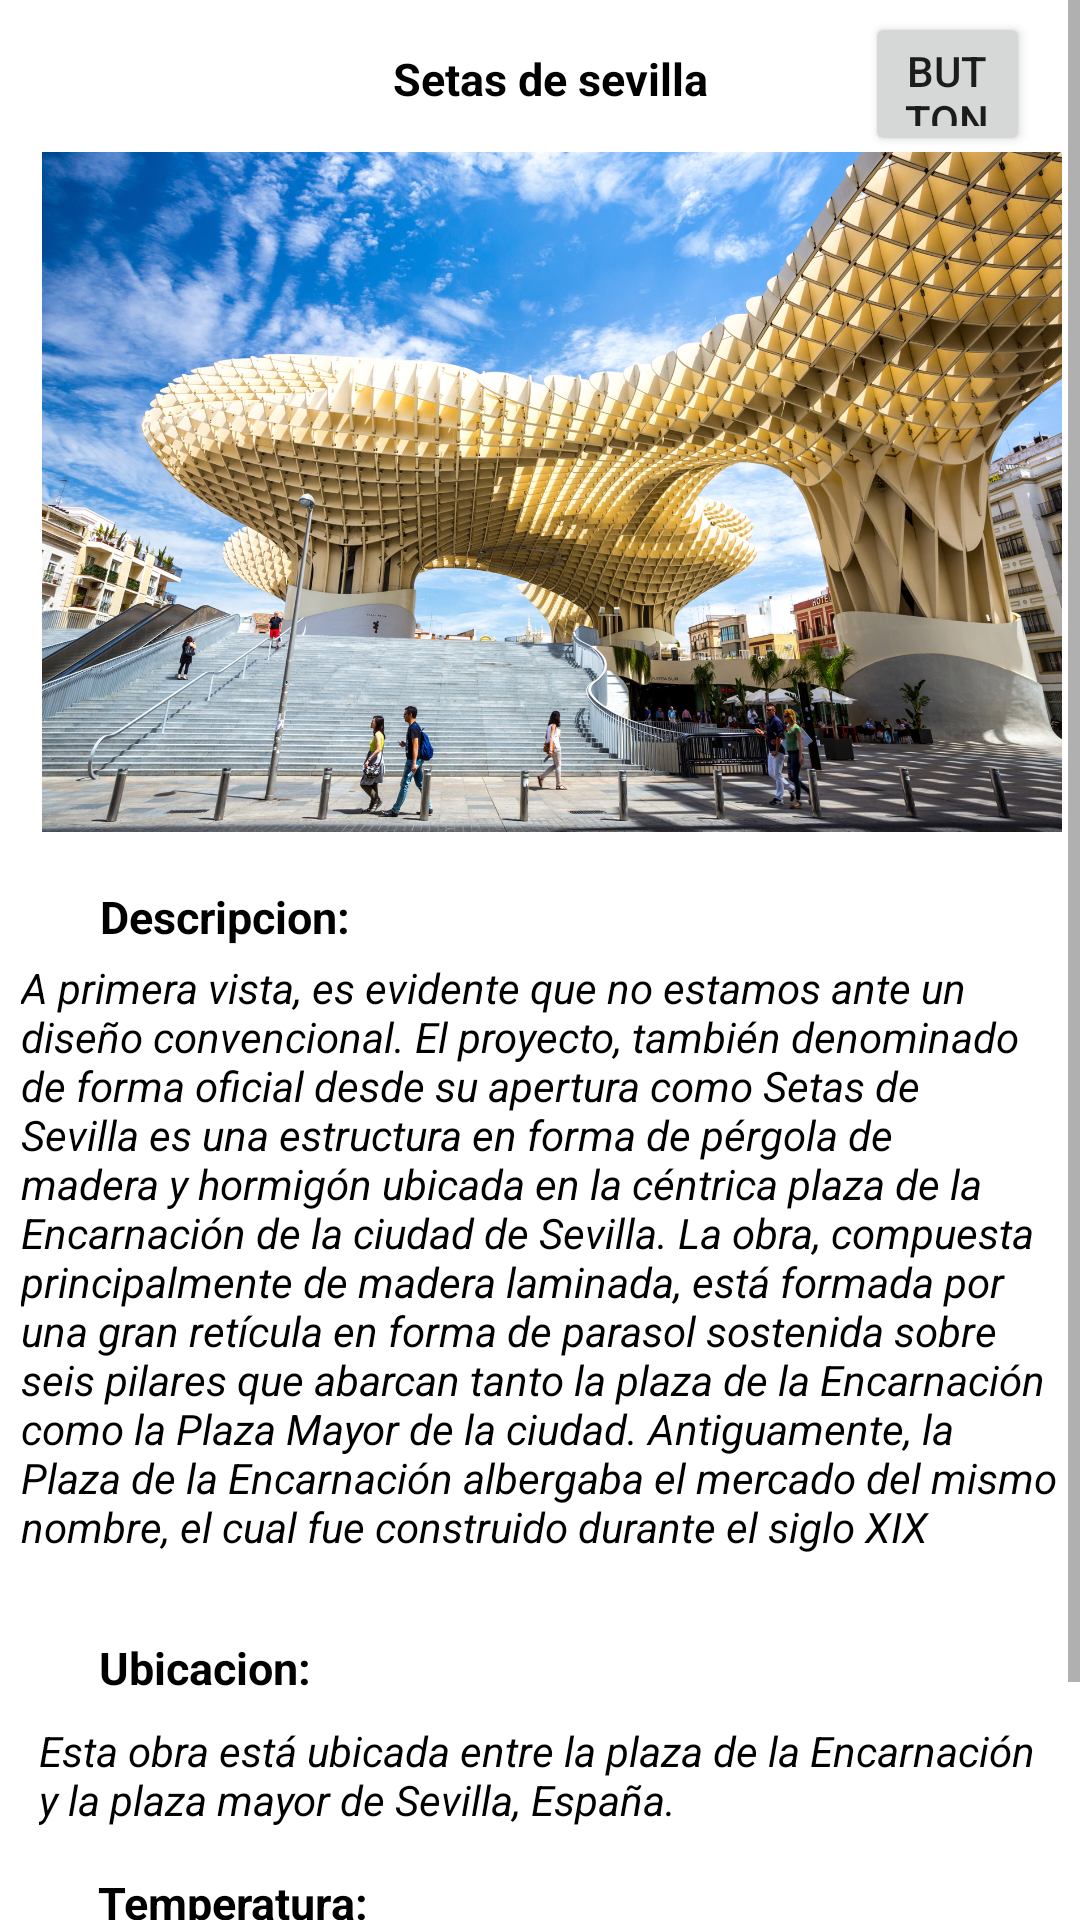

Write the Android layout XML for this screen, with the resource values it uses.
<!-- AndroidManifest.xml: application theme Theme.ProyectoUdeAWinningApp -->
<!-- res/layout/activity_main2.xml -->
<?xml version="1.0" encoding="utf-8"?>
<ScrollView
    xmlns:android="http://schemas.android.com/apk/res/android"
    xmlns:app="http://schemas.android.com/apk/res-auto"
    xmlns:tools="http://schemas.android.com/tools"
    android:layout_width="match_parent"
    android:layout_height="match_parent">

<androidx.constraintlayout.widget.ConstraintLayout
    android:layout_width="match_parent"
    android:layout_height="wrap_content"
    tools:context=".MainActivity2">

    <TextView
        android:id="@+id/textView_setas_encarnacion1"
        style="@style/Texto_titulo"
        android:layout_width="wrap_content"
        android:layout_height="wrap_content"
        android:layout_marginStart="8dp"
        android:layout_marginTop="16dp"
        android:layout_marginEnd="8dp"
        android:text="@string/Titulo2"
        app:layout_constraintEnd_toEndOf="parent"
        app:layout_constraintHorizontal_bias="0.514"
        app:layout_constraintStart_toStartOf="parent"
        app:layout_constraintTop_toTopOf="parent" />

    <ImageView
        android:id="@+id/imageView_setas_encarnacion"
        android:layout_width="340dp"
        android:layout_height="239dp"
        android:layout_marginStart="24dp"
        android:layout_marginTop="8dp"
        android:layout_marginEnd="16dp"
        app:layout_constraintEnd_toEndOf="parent"
        app:layout_constraintStart_toStartOf="parent"
        app:layout_constraintTop_toBottomOf="@+id/textView_setas_encarnacion1"
        app:srcCompat="@drawable/setasdelaencarnacion"
        tools:ignore="ContentDescription" />

    <TextView
        android:id="@+id/textView_setas_encarnacion2"
        style="@style/Texto_titulo"
        android:layout_width="wrap_content"
        android:layout_height="wrap_content"
        android:layout_marginTop="12dp"
        android:text="@string/descripcion"
        app:layout_constraintEnd_toEndOf="parent"
        app:layout_constraintHorizontal_bias="0.121"
        app:layout_constraintStart_toStartOf="parent"
        app:layout_constraintTop_toBottomOf="@+id/imageView_setas_encarnacion"
        tools:ignore="MissingConstraints" />

    <TextView
        android:id="@+id/textView_setas_encarnacion3"
        style="@style/Texto_Normal"
        android:layout_width="346dp"
        android:layout_height="222dp"
        android:layout_marginStart="8dp"
        android:layout_marginTop="4dp"
        android:layout_marginEnd="8dp"
        android:text="@string/datos_descripcion2"
        app:layout_constraintEnd_toEndOf="parent"
        app:layout_constraintHorizontal_bias="0.653"
        app:layout_constraintStart_toStartOf="parent"
        app:layout_constraintTop_toBottomOf="@+id/textView_setas_encarnacion2"
        tools:ignore="MissingConstraints" />

    <TextView
        android:id="@+id/textView_setas_encarnacion4"
        style="@style/Texto_titulo"
        android:layout_width="wrap_content"
        android:layout_height="wrap_content"
        android:layout_marginTop="4dp"
        android:text="@string/ubicacion"
        app:layout_constraintEnd_toEndOf="parent"
        app:layout_constraintHorizontal_bias="0.114"
        app:layout_constraintStart_toStartOf="parent"
        app:layout_constraintTop_toBottomOf="@+id/textView_setas_encarnacion3"
        tools:ignore="MissingConstraints" />

    <TextView
        android:id="@+id/textView_setas_encarnacion5"
        style="@style/Texto_Normal"
        android:layout_width="334dp"
        android:layout_height="38dp"
        android:layout_marginTop="8dp"
        android:text="@string/datos_ubicacion2"
        app:layout_constraintEnd_toEndOf="parent"
        app:layout_constraintStart_toStartOf="parent"
        app:layout_constraintTop_toBottomOf="@+id/textView_setas_encarnacion4"
        tools:ignore="MissingConstraints" />

    <TextView
        android:id="@+id/textView_setas_encarnacion6"
        style="@style/Texto_titulo"
        android:layout_width="wrap_content"
        android:layout_height="wrap_content"
        android:layout_marginTop="12dp"
        android:text="@string/temperatura"
        app:layout_constraintEnd_toEndOf="parent"
        app:layout_constraintHorizontal_bias="0.121"
        app:layout_constraintStart_toStartOf="parent"
        app:layout_constraintTop_toBottomOf="@+id/textView_setas_encarnacion5"
        tools:ignore="MissingConstraints" />

    <TextView
        android:id="@+id/textView_setas_encarnacion7"
        style="@style/Texto_Normal"
        android:layout_width="wrap_content"
        android:layout_height="wrap_content"
        android:layout_marginTop="8dp"
        android:text="@string/datos_temperatura3"
        app:layout_constraintEnd_toEndOf="parent"
        app:layout_constraintHorizontal_bias="0.261"
        app:layout_constraintStart_toStartOf="parent"
        app:layout_constraintTop_toBottomOf="@+id/textView_setas_encarnacion6"
        tools:ignore="MissingConstraints" />

    <TextView
        style="@style/Texto_titulo"
        android:id="@+id/textView_setas_encarnacion8"
        android:layout_width="wrap_content"
        android:layout_height="wrap_content"
        android:layout_marginTop="8dp"
        android:text="@string/sitios_recomendados"
        app:layout_constraintEnd_toEndOf="parent"
        app:layout_constraintHorizontal_bias="0.143"
        app:layout_constraintStart_toStartOf="parent"
        app:layout_constraintTop_toBottomOf="@+id/textView_setas_encarnacion7" />

    <TextView
        android:id="@+id/textView_setas_encarnacion9"
        style="@style/Texto_Normal"
        android:layout_width="321dp"
        android:layout_height="27dp"
        android:layout_marginTop="4dp"
        android:text="@string/datos_sitios_recomendados2"
        app:layout_constraintEnd_toEndOf="parent"
        app:layout_constraintHorizontal_bias="0.433"
        app:layout_constraintStart_toStartOf="parent"
        app:layout_constraintTop_toBottomOf="@+id/textView_setas_encarnacion8" />

    <Button
        android:id="@+id/button_setas_encarnacion"
        android:layout_width="55dp"
        android:layout_height="48dp"
        android:layout_marginStart="12dp"
        android:layout_marginTop="4dp"
        android:drawableBottom="@drawable/ic_location"
        android:text="Button"
        app:layout_constraintEnd_toEndOf="parent"
        app:layout_constraintHorizontal_bias="0.709"
        app:layout_constraintStart_toEndOf="@+id/textView_setas_encarnacion1"
        app:layout_constraintTop_toTopOf="parent" />

</androidx.constraintlayout.widget.ConstraintLayout>

</ScrollView>
<!-- resources referenced by this layout -->
<resources>
  <!-- drawable setasdelaencarnacion: jpg bitmap (drawable, 721070 bytes) -->
  <string name="Titulo2">Setas de sevilla</string>
  <string name="datos_descripcion2">A primera vista, es evidente que no estamos ante un diseño convencional. El proyecto, también denominado de forma oficial desde su apertura como Setas de Sevilla es una estructura en forma de pérgola de madera y hormigón ubicada en la céntrica plaza de la Encarnación de la ciudad de Sevilla. La obra, compuesta principalmente de madera laminada, está formada por una gran retícula en forma de parasol sostenida sobre seis pilares que abarcan tanto la plaza de la Encarnación como la Plaza Mayor de la ciudad. Antiguamente, la Plaza de la Encarnación albergaba el mercado del mismo nombre, el cual fue construido durante el siglo XIX</string>
  <string name="datos_sitios_recomendados2">Museo Antiquarium, La torre de oro, la Giralda</string>
  <string name="datos_temperatura3">La temperatura varía entre 6 °C hasta 17 °C</string>
  <string name="datos_ubicacion2">Esta obra está ubicada entre la plaza de la Encarnación y la plaza mayor de Sevilla, España.</string>
  <string name="descripcion">Descripcion:</string>
  <string name="sitios_recomendados">Sitios recomendados:</string>
  <string name="temperatura">Temperatura:</string>
  <string name="ubicacion">Ubicacion:</string>
  <style name="Texto_Normal">
  
          <item name="android:textSize"> 14dp  </item>
          <item name="android:textColor"> @color/black </item>
          <item name="android:textStyle"> italic </item>
  
      </style>
  <style name="Texto_titulo">
  
          <item name="android:textSize"> 15dp  </item>
          <item name="android:textColor"> @color/black </item>
          <item name="android:textStyle"> bold </item>
  
      </style>
  <style name="Theme.ProyectoUdeAWinningApp" parent="Theme.MaterialComponents.DayNight.DarkActionBar">
          
          <item name="colorPrimary">@color/purple_500</item>
          <item name="colorPrimaryVariant">@color/purple_700</item>
          <item name="colorOnPrimary">@color/white</item>
          
          <item name="colorSecondary">@color/teal_200</item>
          <item name="colorSecondaryVariant">@color/teal_700</item>
          <item name="colorOnSecondary">@color/black</item>
          
          <item name="android:statusBarColor" tools:targetApi="l">?attr/colorPrimaryVariant</item>
          
      </style>
  <!-- not gathered from this repository: default colours our renderer supplied (Android Studio template values) -->
  <color name="purple_500">#FF6200EE</color>
  <color name="purple_700">#FF3700B3</color>
  <color name="teal_200">#FF03DAC5</color>
  <color name="teal_700">#FF018786</color>
  <color name="black">#FF000000</color>
  <color name="white">#FFFFFFFF</color>
</resources>
